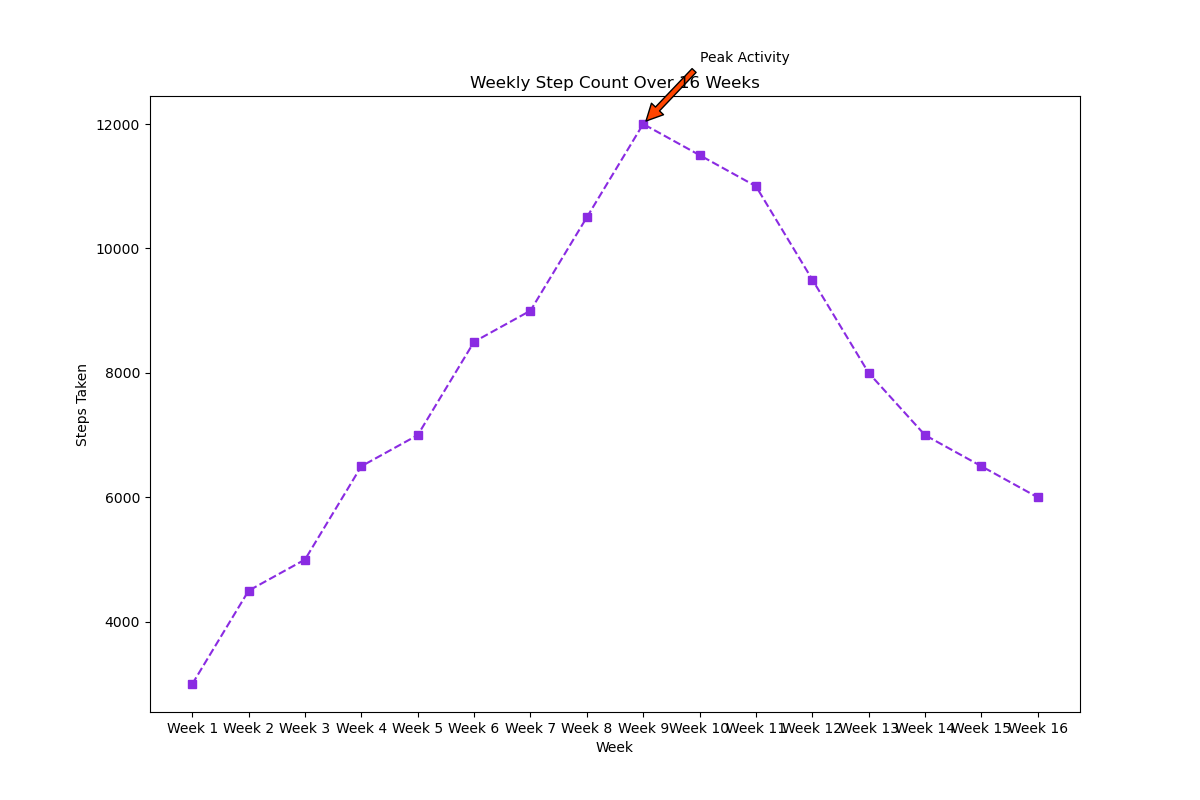

The file beside this chart, header and first rows:
Week, Steps
Week 1, 3000
Week 2, 4500
Week 3, 5000
Week 4, 6500
Week 5, 7000
Week 6, 8500
Week 7, 9000
Week 8, 10500
Week 9, 12000
Week 10, 11500
Week 11, 11000
Week 12, 9500
Week 13, 8000
Week 14, 7000
Week 15, 6500
Week 16, 6000
